Image classification data set "dataset" (neuroben/mi-hulladekfelismero on GitHub). Class labels (4): glass, metal, paper, plastic.

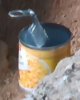
Label: metal

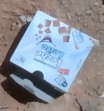
Label: paper

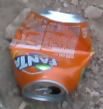
Label: metal

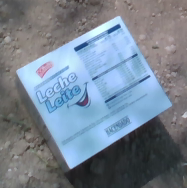
Label: paper

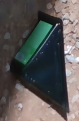
Label: plastic

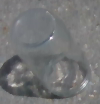
Label: glass
